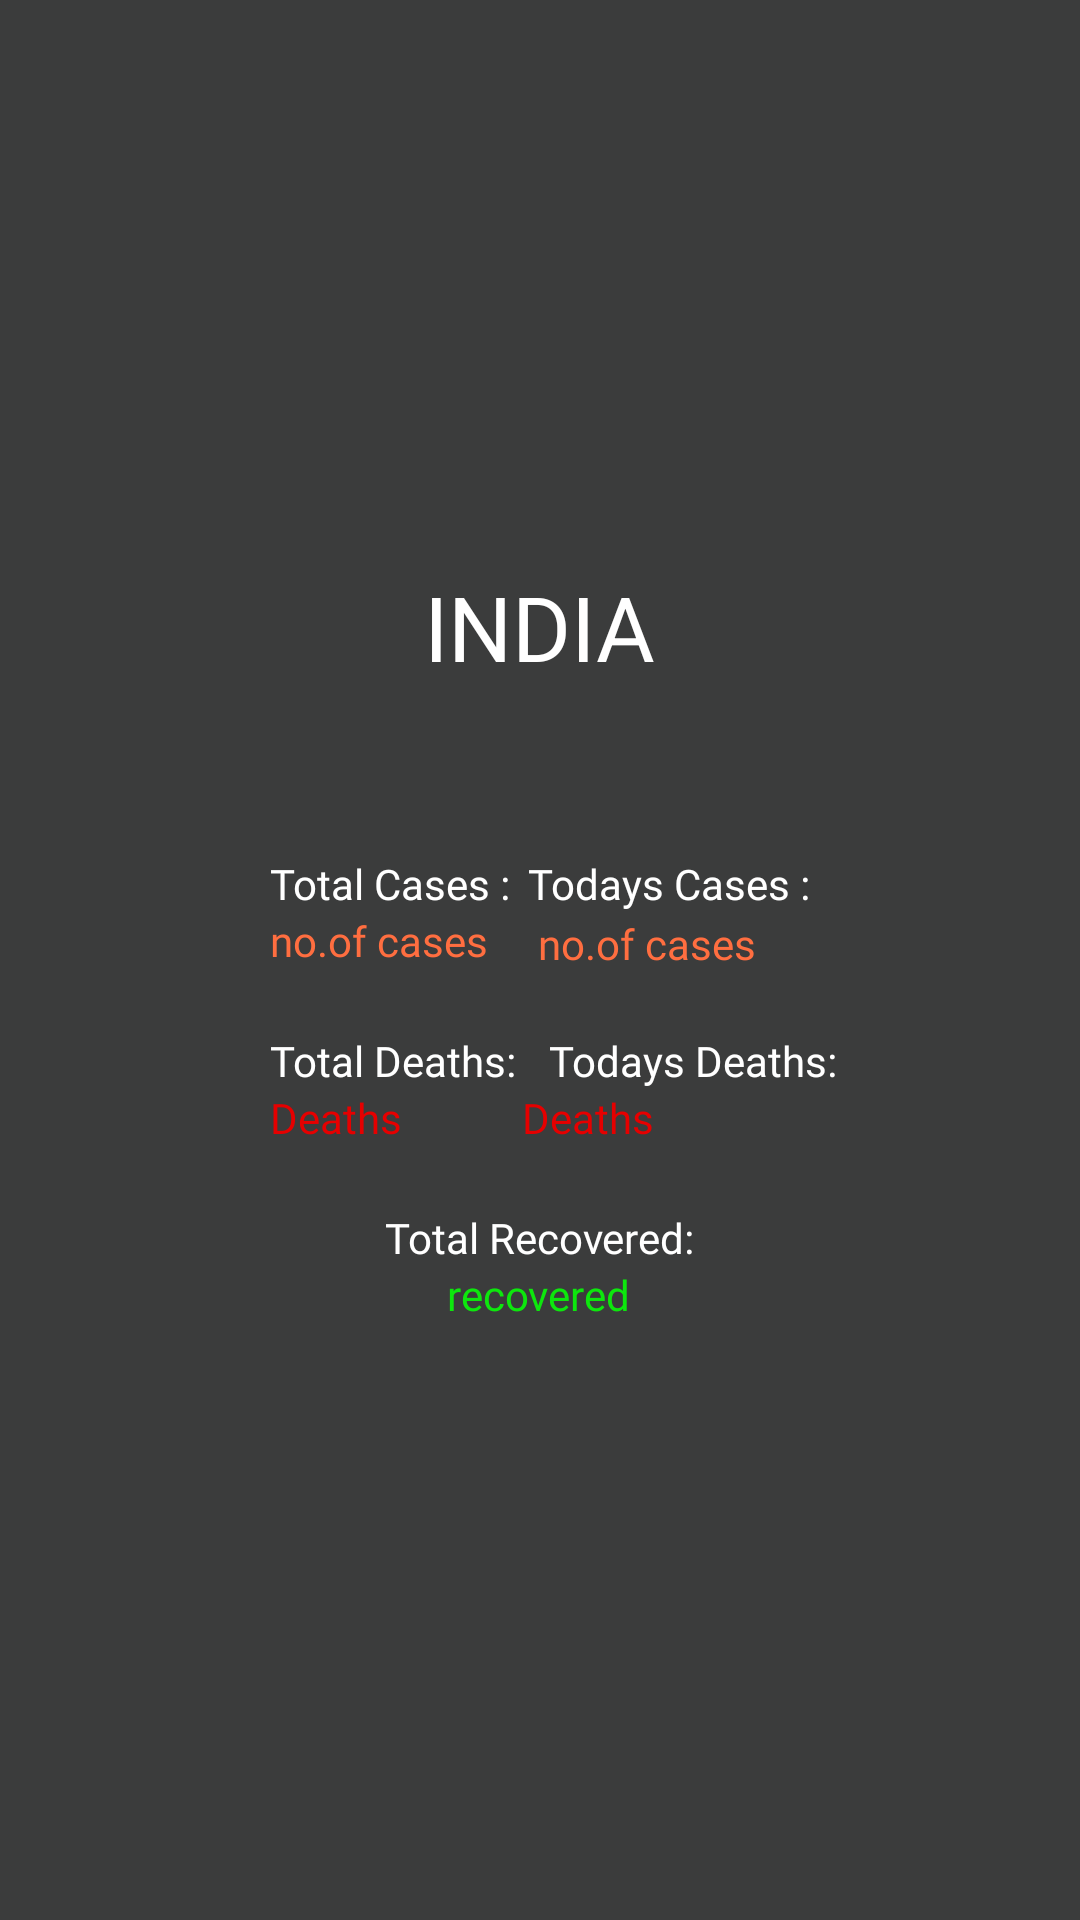

Write the Android layout XML for this screen, with the resource values it uses.
<!-- AndroidManifest.xml: application theme AppTheme -->
<!-- res/layout/activity_covid_countrydetailsof.xml -->
<?xml version="1.0" encoding="utf-8"?>
<RelativeLayout xmlns:android="http://schemas.android.com/apk/res/android"
    android:layout_width="match_parent"
    android:layout_height="match_parent"
    android:background="#D1121313">


    <RelativeLayout
        android:layout_width="wrap_content"
        android:layout_height="wrap_content"
        android:layout_centerInParent="true">



        <TextView
            android:layout_width="wrap_content"
            android:layout_marginLeft="50dp"
            android:layout_marginRight="50dp"
            android:layout_centerHorizontal="true"
            android:textAllCaps="true"
            android:layout_marginBottom="40dp"
            android:textAlignment="center"
            android:textColor="#ffffff"
            android:layout_height="wrap_content"
            android:text="India"
            android:textSize="30dp"
            android:id="@+id/tvcountarynamed"
            />


        <TextView
            android:layout_width="wrap_content"
            android:layout_height="wrap_content"
            android:layout_below="@id/tvcountarynamed"
            android:layout_marginTop="16dp"
            android:id="@+id/text2"
            android:layout_marginLeft="90dp"

            android:fontFamily="@font/nunito_sans"

            android:text="Total Cases :"
            android:textColor="#fff"
            android:textSize="14dp" />


        <TextView
            android:id="@+id/tvTotalcasesd"
            android:layout_width="wrap_content"
            android:layout_height="wrap_content"
            android:layout_marginLeft="90dp"
            android:layout_below="@id/text2"
            android:textAlignment="textStart"
            android:fontFamily="@font/nunito_semibold"
            android:textColor="#FF6E40"
            android:text="no.of cases"
            android:textSize="14dp" />


        <TextView
            android:id="@+id/text1"
            android:layout_width="wrap_content"
            android:layout_height="wrap_content"
            android:layout_below="@id/tvcountarynamed"


            android:layout_marginRight="90dp"
            android:layout_alignParentRight="true"
            android:layout_marginTop="16dp"
            android:fontFamily="@font/nunito_sans"
            android:text="Todays Cases :"
            android:textColor="#fff"
            android:textSize="14dp" />

        <TextView
            android:id="@+id/tvTodayscases"
            android:textAlignment="textStart"
            android:layout_width="wrap_content"
            android:layout_height="wrap_content"
            android:layout_below="@id/text1"
            android:layout_alignParentRight="true"
            android:layout_centerHorizontal="true"
            android:layout_marginTop="1dp"

            android:layout_marginRight="108dp"
            android:fontFamily="@font/nunito_semibold"
            android:text="no.of cases"
            android:textColor="#FF6E40"
            android:textSize="14dp" />

        <TextView
            android:layout_width="wrap_content"
            android:layout_height="wrap_content"
            android:layout_below="@id/text2"
            android:layout_marginLeft="90dp"
            android:layout_marginTop="40dp"
            android:fontFamily="@font/nunito_semibold"
            android:text="Total Deaths:"
            android:id="@+id/text3"
            android:textColor="#fff"
            android:textSize="14dp" />

        <TextView
            android:layout_width="wrap_content"
            android:id="@+id/tvtotaldeths"
            android:textAlignment="textStart"
            android:layout_height="wrap_content"

            android:layout_marginLeft="90dp"
            android:layout_below="@id/text3"
            android:fontFamily="@font/nunito_sans"
            android:text="Deaths"
            android:textColor="@color/colarTotalDeath"
            android:textSize="14dp" />


        <TextView
            android:id="@+id/text4"
            android:layout_width="wrap_content"

            android:layout_height="wrap_content"
            android:layout_below="@id/text1"
            android:layout_alignParentRight="true"
            android:layout_marginTop="40dp"
            android:layout_marginRight="81dp"
            android:fontFamily="@font/nunito_semibold"
            android:text="Todays Deaths:"
            android:textColor="#fff"
            android:textSize="14dp" />

        <TextView
            android:id="@+id/tvtodaysdeths"
            android:layout_width="wrap_content"
            android:layout_height="wrap_content"

            android:layout_below="@id/text4"
            android:layout_alignParentRight="true"
            android:layout_marginRight="142dp"
            android:textAlignment="textStart"
            android:fontFamily="@font/nunito_sans"
            android:text="Deaths"
            android:textColor="@color/colarTotalDeath"
            android:textSize="14dp" />

        <TextView
            android:layout_width="wrap_content"
            android:layout_height="wrap_content"
            android:layout_below="@id/text3"
            android:id="@+id/text5"
            android:layout_marginTop="40dp"
            android:layout_centerHorizontal="true"
            android:fontFamily="@font/nunito_semibold"
            android:text="Total Recovered:"
            android:textColor="#fff"
            android:textSize="14dp" />

        <TextView
            android:id="@+id/tvtotalrecovered"
            android:layout_width="wrap_content"
            android:layout_height="wrap_content"
            android:layout_below="@id/text5"
            android:layout_alignParentLeft="true"
            android:layout_marginLeft="149dp"
            android:layout_marginBottom="10dp"
            android:fontFamily="@font/nunito_sans"
            android:text="recovered"
            android:textColor="#F10BF10B"
            android:textAlignment="textStart"
            android:textSize="14dp" />


    </RelativeLayout>







</RelativeLayout>
<!-- resources referenced by this layout -->
<resources>
  <color name="colarTotalDeath">#e60000</color>
  <style name="AppTheme" parent="Theme.AppCompat.Light.DarkActionBar">
          
          <item name="colorPrimary">@color/colorPrimary</item>
          <item name="colorPrimaryDark">@color/colorPrimaryDark</item>
          <item name="colorAccent">@color/colorAccent</item>
      </style>
  <color name="colorPrimary">#008dc9</color>
  <color name="colorPrimaryDark">#66828886</color>
  <color name="colorAccent">#03DAC5</color>
</resources>
